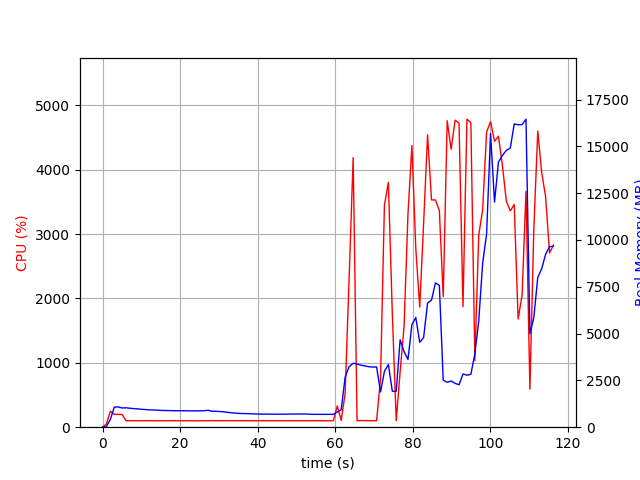

The file beside this chart, header and first rows:
elapsed_time, nproc, cpu, mem_real, mem_virtual
3.5762786865234375e-05, 1, 0.0, 7.113, 3185
1.006, 2, 50.7, 41.66, 169.0
2.014, 1, 249.1, 417.6, 4319
3.021, 1, 200.5, 1066, 5005
4.028, 1, 198.6, 1086, 5005
5.036, 1, 198.5, 1027, 5029
6.044, 1, 101.2, 1037, 5029
7.05, 1, 100.3, 1013, 5029
8.057, 1, 101.3, 992, 5029
9.064, 1, 101.3, 979.1, 5029
10.07, 1, 99.4, 955.2, 5029
11.08, 1, 101.4, 943, 5029
12.09, 1, 101.1, 929.3, 5029
13.09, 1, 99.1, 918.5, 5029
14.1, 1, 100.1, 911.5, 5029
15.11, 1, 100.2, 897.5, 5029
16.12, 1, 100.2, 890.6, 5029
17.13, 1, 99.1, 890.6, 5029
18.14, 1, 101.2, 880.2, 5029
19.15, 1, 100.2, 880.2, 5029
20.15, 1, 99.2, 880.2, 5029
21.16, 1, 100.1, 880.2, 5029
22.17, 1, 100.1, 872.6, 5029
23.18, 1, 100.1, 872.6, 5029
24.19, 1, 99.1, 872.6, 5029
25.2, 1, 100.2, 872.6, 5029
26.21, 1, 100.2, 880.6, 5029
27.21, 1, 100.1, 905.9, 5077
28.22, 1, 103.1, 849.7, 5077
29.23, 1, 100.0, 849.7, 5077
30.24, 1, 100.1, 835.3, 5077
31.25, 1, 102.1, 821.3, 5077
32.26, 1, 100.9, 793.1, 5077
33.27, 1, 101.0, 767.8, 5077
34.28, 1, 101.1, 752.6, 5077
35.29, 1, 99.1, 734.6, 5077
36.3, 1, 101.1, 728.5, 5077
37.31, 1, 100.1, 723.3, 5077
38.32, 1, 100.1, 714.1, 5077
39.33, 1, 99.2, 708.4, 5077
40.33, 1, 100.1, 703.7, 5077
41.34, 1, 100.1, 699.5, 5077
42.35, 1, 100.2, 699.5, 5077
43.36, 1, 100.0, 694.7, 5077
44.37, 1, 99.2, 694.7, 5077
45.38, 1, 100.1, 694.7, 5077
46.39, 1, 100.1, 694.7, 5077
47.4, 1, 100.1, 694.7, 5077
48.41, 1, 100.1, 702.8, 5077
49.42, 1, 99.9, 704.3, 5077
50.43, 1, 99.9, 704.3, 5077
51.44, 1, 100.0, 704.3, 5077
52.44, 1, 100.2, 704.3, 5077
53.45, 1, 99.1, 693.8, 5077
54.46, 1, 101.1, 686.3, 5077
55.47, 1, 100.0, 686.3, 5077
56.48, 1, 100.0, 686.3, 5077
57.49, 1, 100.2, 686.3, 5077
58.5, 1, 99.1, 686.3, 5077
59.51, 1, 100.1, 686.3, 5077
... 56 more rows
